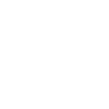
t = 0.00 s
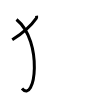
t = 2.00 s
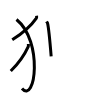
t = 4.00 s
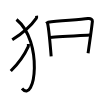
t = 6.00 s
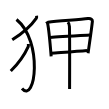
t = 8.00 s
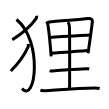
t = 10.00 s

The animated SVG that drew these frames (rendered in a browser with its animation timeline set to each time). Animation: 10 SMIL elements (animate=10); one cycle of 10.00 s.

<svg width="109px" height="109px" viewBox="0 0 px 109px" xmlns="http://www.w3.org/2000/svg" xmlns:xlink="http://www.w3.org/1999/xlink" xml:space="preserve" version="1.1"  baseProfile="full">
<path d="M36.55,15.75c0.06,0.57,0.3,1.66-0.13,2.27c-5.44,7.81-10.96,13.33-24.17,21.77" style="fill:none;stroke:black;stroke-width:3;opacity:0">
  <animate attributeType="CSS" attributeName="opacity" from="0" to="1" begin="0s" dur="1s" repeatCount="Indefinite" fill="freeze" />
</path>
<path d="M16.5,19.5c27,22,18.75,85,5.5,69" style="fill:none;stroke:black;stroke-width:3;opacity:0">
  <animate attributeType="CSS" attributeName="opacity" from="0" to="1" begin="1s" dur="1s" repeatCount="Indefinite" fill="freeze" />
</path>
<path d="M28.34,44c0.05,0.64,0.21,1.87-0.1,2.56c-3.94,8.78-7.93,14.99-17.49,24.48" style="fill:none;stroke:black;stroke-width:3;opacity:0">
  <animate attributeType="CSS" attributeName="opacity" from="0" to="1" begin="2s" dur="1s" repeatCount="Indefinite" fill="freeze" />
</path>
<path d="M46.54,21.5c0.31,0.57,0.82,0.96,0.99,1.67c1.42,5.88,2.75,22.23,3.63,33.19" style="fill:none;stroke:black;stroke-width:3;opacity:0">
  <animate attributeType="CSS" attributeName="opacity" from="0" to="1" begin="3s" dur="1s" repeatCount="Indefinite" fill="freeze" />
</path>
<path d="M48.01,22.29c10.98-1.48,31.79-2.49,39.99-3.73c3.01-0.46,4.55,1.16,4.4,2.77c-0.57,5.93-2.97,22.07-4.34,31.97" style="fill:none;stroke:black;stroke-width:3;opacity:0">
  <animate attributeType="CSS" attributeName="opacity" from="0" to="1" begin="4s" dur="1s" repeatCount="Indefinite" fill="freeze" />
</path>
<path d="M49.55,37.49c3.58-0.58,37.49-2.32,40.44-2.56" style="fill:none;stroke:black;stroke-width:3;opacity:0">
  <animate attributeType="CSS" attributeName="opacity" from="0" to="1" begin="5s" dur="1s" repeatCount="Indefinite" fill="freeze" />
</path>
<path d="M51.22,53.27c7.9-0.63,24.91-1.77,35.82-2.8" style="fill:none;stroke:black;stroke-width:3;opacity:0">
  <animate attributeType="CSS" attributeName="opacity" from="0" to="1" begin="6s" dur="1s" repeatCount="Indefinite" fill="freeze" />
</path>
<path d="M67.83,22.13c1.17,1.12,1.57,3.35,1.6,4.36c0.39,12.89,0.16,57.85,0.16,62.51" style="fill:none;stroke:black;stroke-width:3;opacity:0">
  <animate attributeType="CSS" attributeName="opacity" from="0" to="1" begin="7s" dur="1s" repeatCount="Indefinite" fill="freeze" />
</path>
<path d="M49.72,70.67c0.8,0.38,2.27,0.42,3.08,0.38c8.36-0.44,23.26-2.3,33.61-2.38c1.34-0.01,2.14,0.18,2.81,0.37" style="fill:none;stroke:black;stroke-width:3;opacity:0">
  <animate attributeType="CSS" attributeName="opacity" from="0" to="1" begin="8s" dur="1s" repeatCount="Indefinite" fill="freeze" />
</path>
<path d="M40.38,90.23c1.3,0.54,3.68,0.63,4.98,0.54c13.52-0.91,33.62-2.77,49.72-2.73c2.17,0,3.46,0.26,4.55,0.53" style="fill:none;stroke:black;stroke-width:3;opacity:0">
  <animate attributeType="CSS" attributeName="opacity" from="0" to="1" begin="9s" dur="1s" repeatCount="Indefinite" fill="freeze" />
</path>
</svg>
